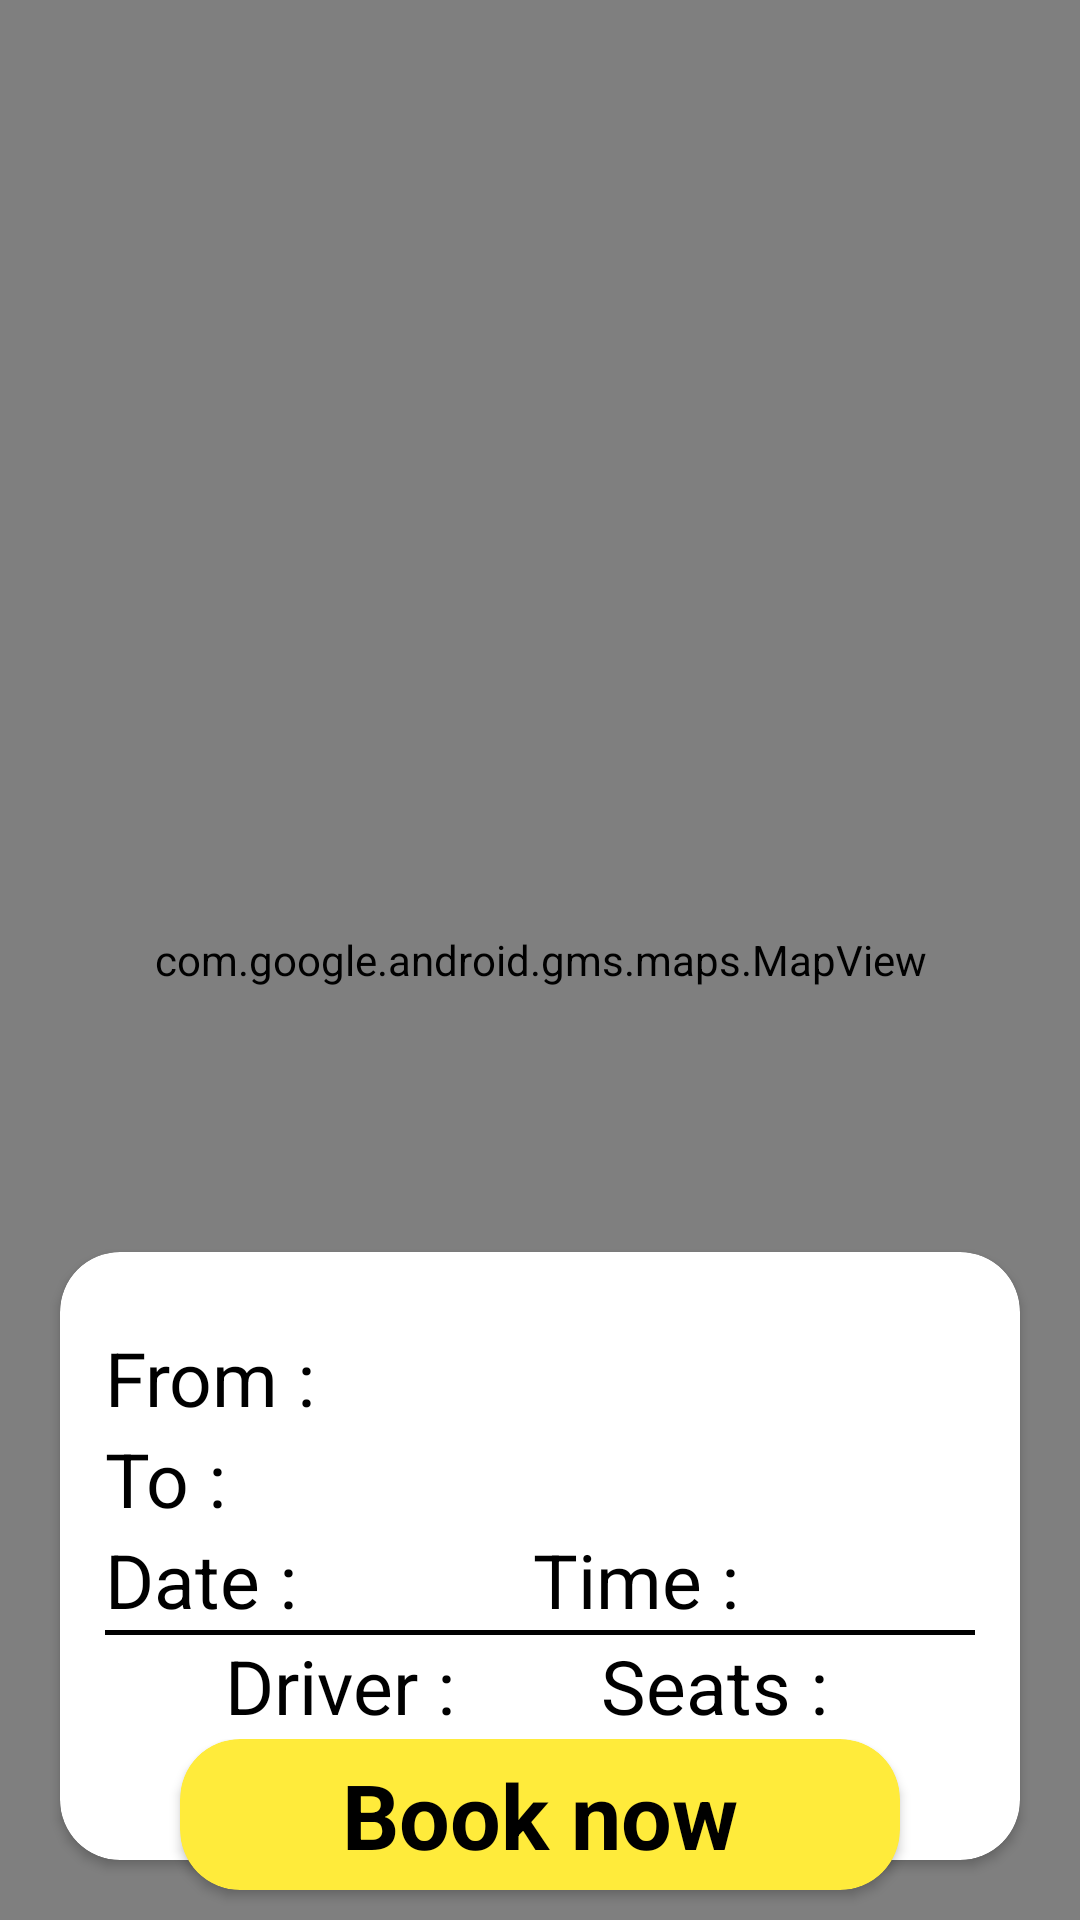

Android layout source for this screen:
<!-- AndroidManifest.xml: application theme Theme.RideShareCanada -->
<!-- res/layout/activity_ride_booking.xml -->
<?xml version="1.0" encoding="utf-8"?>
<layout
    xmlns:android="http://schemas.android.com/apk/res/android">
    <data>
        <variable
            name="RidesBookingViewModel"
            type="com.example.ridesharecanada.viewmodel.RideBookingViewModel" />
    </data>
<FrameLayout xmlns:app="http://schemas.android.com/apk/res-auto"
    xmlns:tools="http://schemas.android.com/tools"
    android:layout_width="match_parent"
    android:layout_height="match_parent">



<com.google.android.gms.maps.MapView
    android:layout_width="match_parent"
    android:id="@+id/mapView"
    android:layout_height="match_parent"
    tools:context=".views.RideBookingActivity">


</com.google.android.gms.maps.MapView>
    <FrameLayout
        android:layout_width="match_parent"
        android:layout_height="match_parent"
        android:id="@+id/MapContainer">

        <FrameLayout
            android:layout_width="match_parent"
            android:layout_height="wrap_content"
            android:layout_gravity="bottom">

            <androidx.cardview.widget.CardView
                android:layout_width="match_parent"
                android:layout_height="wrap_content"
                android:layout_margin="20dp"
                android:elevation="3dp"
                app:cardCornerRadius="20dp">

                <LinearLayout
                    android:layout_width="match_parent"
                    android:layout_height="wrap_content"
                    android:layout_marginStart="15dp"
                    android:layout_marginEnd="15dp"
                    android:layout_marginBottom="35dp"
                    android:layout_marginTop="25dp"
                    android:orientation="vertical">

                    <LinearLayout xmlns:android="http://schemas.android.com/apk/res/android"
                        android:layout_width="match_parent"
                        android:layout_height="wrap_content"
                        android:orientation="vertical">

                        <LinearLayout
                            android:layout_width="match_parent"
                            android:layout_height="wrap_content"
                            android:orientation="horizontal">

                            <TextView
                                android:layout_width="wrap_content"
                                android:layout_height="wrap_content"
                                android:text="From : "
                                android:textColor="@color/black"
                                android:textSize="25dp" />

                            <TextView
                                android:id="@+id/tvFrom"
                                android:layout_width="wrap_content"
                                android:layout_height="wrap_content"
                                android:textColor="@color/black"
                                android:textSize="25dp" />
                        </LinearLayout>

                        <LinearLayout
                            android:layout_width="match_parent"
                            android:layout_height="wrap_content"
                            android:orientation="horizontal">

                            <TextView
                                android:layout_width="wrap_content"
                                android:layout_height="wrap_content"
                                android:text="To : "
                                android:textColor="@color/black"
                                android:textSize="25dp" />

                            <TextView
                                android:id="@+id/tvTo"
                                android:layout_width="wrap_content"
                                android:layout_height="wrap_content"
                                android:textColor="@color/black"
                                android:textSize="25dp" />
                        </LinearLayout>

                    </LinearLayout>

                    <LinearLayout xmlns:android="http://schemas.android.com/apk/res/android"
                        android:layout_width="match_parent"
                        android:layout_height="wrap_content"
                        android:orientation="horizontal"
                        android:weightSum="10">

                        <LinearLayout
                            android:layout_width="wrap_content"
                            android:layout_height="wrap_content"
                            android:layout_weight="5"
                            android:orientation="horizontal">

                            <TextView
                                android:layout_width="wrap_content"
                                android:layout_height="wrap_content"
                                android:text="Date : "
                                android:textColor="@color/black"
                                android:textSize="25dp" />

                            <TextView
                                android:id="@+id/tvDate"
                                android:layout_width="wrap_content"
                                android:layout_height="wrap_content"
                                android:textColor="@color/black"
                                android:textSize="25dp" />
                        </LinearLayout>

                        <LinearLayout
                            android:layout_width="wrap_content"
                            android:layout_height="wrap_content"
                            android:layout_weight="5"
                            android:orientation="horizontal">

                            <TextView
                                android:layout_width="wrap_content"
                                android:layout_height="wrap_content"
                                android:text="Time : "
                                android:textColor="@color/black"
                                android:textSize="25dp" />

                            <TextView
                                android:id="@+id/tvTime"
                                android:layout_width="wrap_content"
                                android:layout_height="wrap_content"
                                android:textColor="@color/black"
                                android:textSize="25dp" />
                        </LinearLayout>

                    </LinearLayout>

                    <LinearLayout
                        android:layout_width="match_parent"
                        android:layout_height="5px"
                        android:background="@color/black"/>

                    <LinearLayout
                        android:layout_width="match_parent"
                        android:layout_height="wrap_content"
                        android:orientation="horizontal"
                        android:weightSum="10">

                        <LinearLayout
                            android:layout_width="wrap_content"
                            android:layout_height="wrap_content"
                            android:layout_weight="5"
                            android:orientation="horizontal">

                            <ImageView
                                android:layout_width="40dp"
                                android:layout_height="40dp"
                                android:src="@drawable/baseline_person_24" />

                            <TextView
                                android:layout_width="wrap_content"
                                android:layout_height="wrap_content"
                                android:text="Driver : "
                                android:textColor="@color/black"
                                android:textSize="25dp" />

                            <TextView
                                android:id="@+id/tvDriver"
                                android:layout_width="wrap_content"
                                android:layout_height="wrap_content"
                                android:textColor="@color/black"
                                android:textSize="25dp" />
                        </LinearLayout>

                        <LinearLayout
                            android:layout_width="wrap_content"
                            android:layout_height="wrap_content"
                            android:layout_weight="5"
                            android:orientation="horizontal">

                            <TextView
                                android:layout_width="wrap_content"
                                android:layout_height="wrap_content"
                                android:text="Seats : "
                                android:textColor="@color/black"
                                android:textSize="25dp" />

                            <TextView
                                android:id="@+id/tvSeats"
                                android:layout_width="wrap_content"
                                android:layout_height="wrap_content"
                                android:textColor="@color/black"
                                android:textSize="25dp" />
                        </LinearLayout>
                    </LinearLayout>

                </LinearLayout>

            </androidx.cardview.widget.CardView>
        </FrameLayout>

        <FrameLayout
            android:layout_width="match_parent"
            android:layout_height="wrap_content"
            android:layout_gravity="bottom">

            <androidx.cardview.widget.CardView
                android:layout_width="match_parent"
                android:layout_height="wrap_content"
                android:layout_marginBottom="10dp"
                android:layout_marginHorizontal="60dp"
                android:elevation="5dp"
                app:cardBackgroundColor="@color/yellow"
                app:cardCornerRadius="20dp">

                <TextView
                    android:padding="5dp"
                    android:layout_width="wrap_content"
                    android:layout_height="wrap_content"
                    android:layout_gravity="center"
                    android:text="Book now"
                    android:textColor="@color/black"
                    android:textSize="30dp"
                    android:textStyle="bold" />
            </androidx.cardview.widget.CardView>
        </FrameLayout>
    </FrameLayout>

</FrameLayout>
</layout>
<!-- resources referenced by this layout -->
<resources>
  <color name="black">#FF000000</color>
  <color name="yellow">#FFEB3B</color>
  <style name="Theme.RideShareCanada" parent="Base.Theme.RideShareCanada" />
  <style name="Base.Theme.RideShareCanada" parent="Theme.Material3.DayNight.NoActionBar">
          
          
      </style>
</resources>
